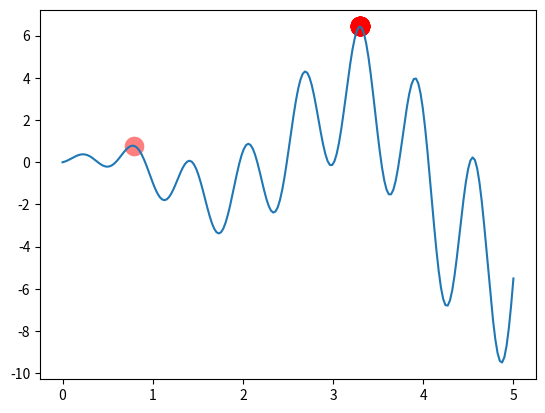

Here is the Python script that generated this plot:
# -*- coding: utf-8 -*-
"""
Created on Fri Oct  9 18:41:39 2020

[redacted]
"""

import numpy as np
import matplotlib.pyplot as plt

DNA_SIZE = 10            # DNA length
POP_SIZE = 20            # population size
CROSS_RATE = 0.6         # mating probability (DNA crossover)
MUTATION_RATE = 0.01     # mutation probability
N_GENERATIONS = 200
X_BOUND = [0, 5]         # x upper and lower bounds


def F(x): return np.sin(10*x)*x + np.cos(2*x)*x     # to find the maximum of this function


class MGA(object):
    def __init__(self, DNA_size, DNA_bound, cross_rate, mutation_rate, pop_size):
        self.DNA_size = DNA_size
        DNA_bound[1] += 1
        self.DNA_bound = DNA_bound
        self.cross_rate = cross_rate
        self.mutate_rate = mutation_rate
        self.pop_size = pop_size

        # initial DNAs for winner and loser
        self.pop = np.random.randint(*DNA_bound, size=(self.pop_size, self.DNA_size) )

    def translateDNA(self, pop):
        # convert binary DNA to decimal and normalize it to a range(0, 5)
        return pop.dot(2 ** np.arange(self.DNA_size)[::-1]) / float(2 ** self.DNA_size - 1) * X_BOUND[1]

    def get_fitness(self, product):
        return product      # it is OK to use product value as fitness in here

    def crossover(self, loser_winner):      # crossover for loser
        cross_idx = np.empty((self.DNA_size,)).astype(np.bool)
        for i in range(self.DNA_size):
            cross_idx[i] = True if np.random.rand() < self.cross_rate else False  # crossover index
        loser_winner[0, cross_idx] = loser_winner[1, cross_idx]  # assign winners genes to loser
        return loser_winner

    def mutate(self, loser_winner):         # mutation for loser
        mutation_idx = np.empty((self.DNA_size,)).astype(np.bool)
        for i in range(self.DNA_size):
            mutation_idx[i] = True if np.random.rand() < self.mutate_rate else False  # mutation index
        # flip values in mutation points
        loser_winner[0, mutation_idx] = ~loser_winner[0, mutation_idx].astype(np.bool)
        return loser_winner

    def evolve(self, n):    # nature selection wrt pop's fitness
        for _ in range(n):  # random pick and compare n times
            sub_pop_idx = np.random.choice(np.arange(0, self.pop_size), size=2, replace=False)
            sub_pop = self.pop[sub_pop_idx]             # pick 2 from pop
            product = F(self.translateDNA(sub_pop))
            fitness = self.get_fitness(product)
            loser_winner_idx = np.argsort(fitness)
            loser_winner = sub_pop[loser_winner_idx]    # the first is loser and second is winner
            loser_winner = self.crossover(loser_winner)
            loser_winner = self.mutate(loser_winner)
            self.pop[sub_pop_idx] = loser_winner

        DNA_prod = self.translateDNA(self.pop)
        pred = F(DNA_prod)
        return DNA_prod, pred


plt.ion()       # something about plotting
x = np.linspace(*X_BOUND, 200)
plt.plot(x, F(x))

ga = MGA(DNA_size=DNA_SIZE, DNA_bound=[0, 1], cross_rate=CROSS_RATE, mutation_rate=MUTATION_RATE, pop_size=POP_SIZE)

for _ in range(N_GENERATIONS):                    # 100 generations
    DNA_prod, pred = ga.evolve(10)          # natural selection, crossover and mutation

    # something about plotting
    if 'sca' in globals(): sca.remove()
    sca = plt.scatter(DNA_prod, pred, s=200, lw=0, c='red', alpha=0.5); plt.pause(0.05)

plt.ioff();plt.show()
